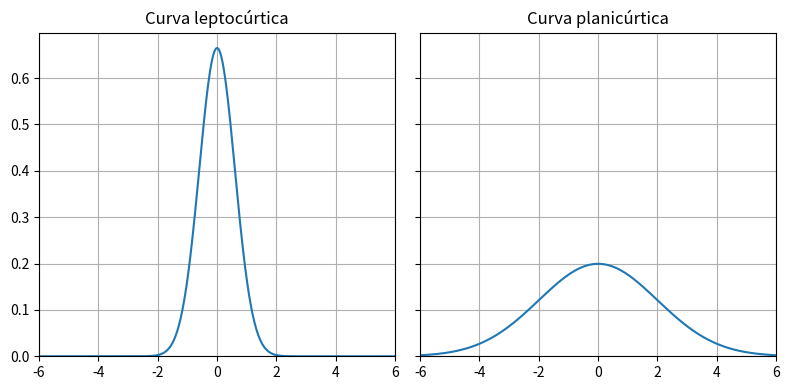

Source code (Python):
import matplotlib.pyplot as plt
import numpy as np
from pathlib import Path

OUTDIR = Path(r"C:\Latex_Projects\Estatistica\Figs")
OUTDIR.mkdir(parents=True, exist_ok=True)

x = np.linspace(-6, 6, 800)

sigma1 = 0.6   # mais estreita (pico maior)
sigma2 = 2.0   # mais larga (pico menor)

y1 = (1/(sigma1*np.sqrt(2*np.pi))) * np.exp(-0.5*((x/sigma1)**2))
y2 = (1/(sigma2*np.sqrt(2*np.pi))) * np.exp(-0.5*((x/sigma2)**2))

fig, ax = plt.subplots(1, 2, figsize=(8, 4), sharex=True, sharey=True)

ax[0].plot(x, y1)
ax[0].set_title(r"Curva leptocúrtica")
ax[0].grid(True)

ax[1].plot(x, y2)
ax[1].set_title(r"Curva planicúrtica")
ax[1].grid(True)

# garante limites iguais (opcional, mas deixa “travado”)
ymax = max(y1.max(), y2.max())
for a in ax:
    a.set_xlim(x.min(), x.max())
    a.set_ylim(0, ymax*1.05)

fig.tight_layout()
fig.savefig(OUTDIR / "fig_lepto_plani.png", bbox_inches="tight")
plt.show()
